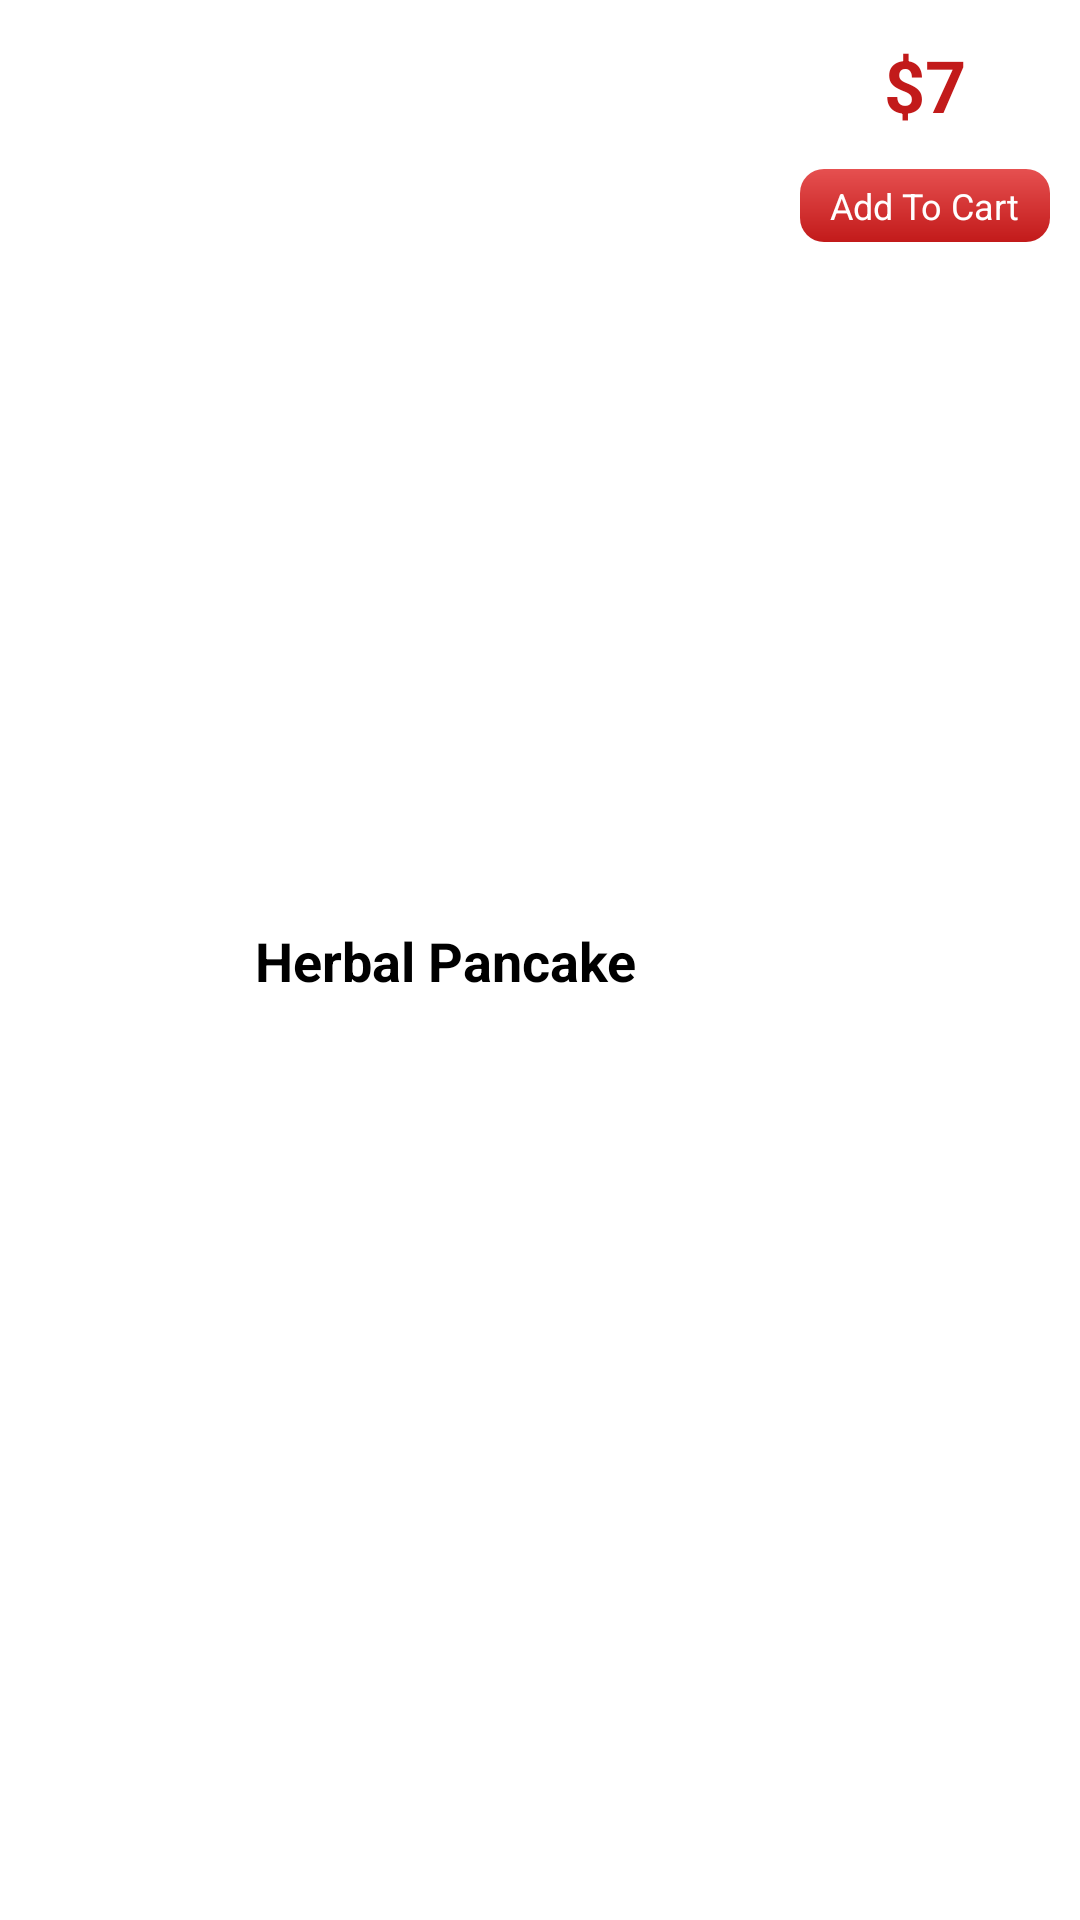

This screen was rendered from an Android layout file. Write that file and the resources it references.
<!-- AndroidManifest.xml: application theme Theme.WavesOfFood -->
<!-- res/layout/menu_items.xml -->
<?xml version="1.0" encoding="utf-8"?>
<androidx.cardview.widget.CardView xmlns:android="http://schemas.android.com/apk/res/android"
    xmlns:app="http://schemas.android.com/apk/res-auto"
    xmlns:tools="http://schemas.android.com/tools"
    android:layout_width="match_parent"
    android:layout_height="90dp"
    android:layout_marginTop="10dp"
    android:layout_marginBottom="10dp"
    android:layout_marginLeft="24dp"
    android:layout_marginRight="24dp"
    app:cardBackgroundColor="@color/cardBackgroundColor"
    app:cardCornerRadius="15dp"
    app:cardElevation="4dp">

    <androidx.constraintlayout.widget.ConstraintLayout
        android:layout_width="match_parent"
        android:layout_height="match_parent"
        android:padding="8dp">

        
        <ImageView
            android:id="@+id/menuImage"
            android:layout_width="65dp"
            android:layout_height="65dp"
            android:scaleType="centerCrop"
            app:srcCompat="@drawable/menu_3"
            app:layout_constraintStart_toStartOf="parent"
            app:layout_constraintTop_toTopOf="parent"
            app:layout_constraintBottom_toBottomOf="parent" />

        
        <TextView
            android:id="@+id/menuFoodName"
            android:layout_width="180dp"
            android:layout_height="wrap_content"
            android:layout_marginStart="12dp"
            android:text="Herbal Pancake"
            android:textSize="18sp"
            android:textStyle="bold"
            app:layout_constraintBottom_toBottomOf="parent"
            app:layout_constraintStart_toEndOf="@id/menuImage"
            app:layout_constraintTop_toTopOf="parent" />

        
        <TextView
            android:id="@+id/menuPrice"
            android:layout_width="wrap_content"
            android:layout_height="wrap_content"
            android:layout_marginRight="30dp"
            android:layout_marginTop="4dp"
            android:text="$7"
            android:textSize="24sp"
            android:textStyle="bold"
            android:textColor="@color/splash1"
            app:layout_constraintEnd_toEndOf="parent"
            app:layout_constraintTop_toTopOf="parent" />

        
        <TextView
            android:id="@+id/menuAddToCart"
            android:layout_width="wrap_content"
            android:layout_height="wrap_content"
            android:background="@drawable/button_gradient"
            android:paddingStart="10dp"
            android:paddingTop="4dp"
            android:paddingEnd="10dp"
            android:paddingBottom="4dp"
            android:layout_marginTop="12dp"
            android:text="Add To Cart"
            android:textColor="@color/white"
            android:textSize="12sp"
            app:layout_constraintEnd_toEndOf="@+id/menuPrice"
            app:layout_constraintStart_toStartOf="@+id/menuPrice"
            app:layout_constraintTop_toBottomOf="@+id/menuPrice" />

    </androidx.constraintlayout.widget.ConstraintLayout>

</androidx.cardview.widget.CardView>
<!-- resources referenced by this layout -->
<resources>
  <color name="cardBackgroundColor">#FFFFFF</color>
  <color name="splash1">#c21a1a</color>
  <color name="white">#FFFFFFFF</color>
  <!-- drawable button_gradient (drawable) -->
  <?xml version="1.0" encoding="utf-8"?>
  <shape xmlns:android="http://schemas.android.com/apk/res/android">
  <gradient android:angle="-45" android:startColor="#e65050" android:endColor="#c21a1a"/>
      <corners android:radius="8dp"/>
  </shape>
  <!-- drawable menu_3: png bitmap (drawable, 12875 bytes) -->
</resources>
